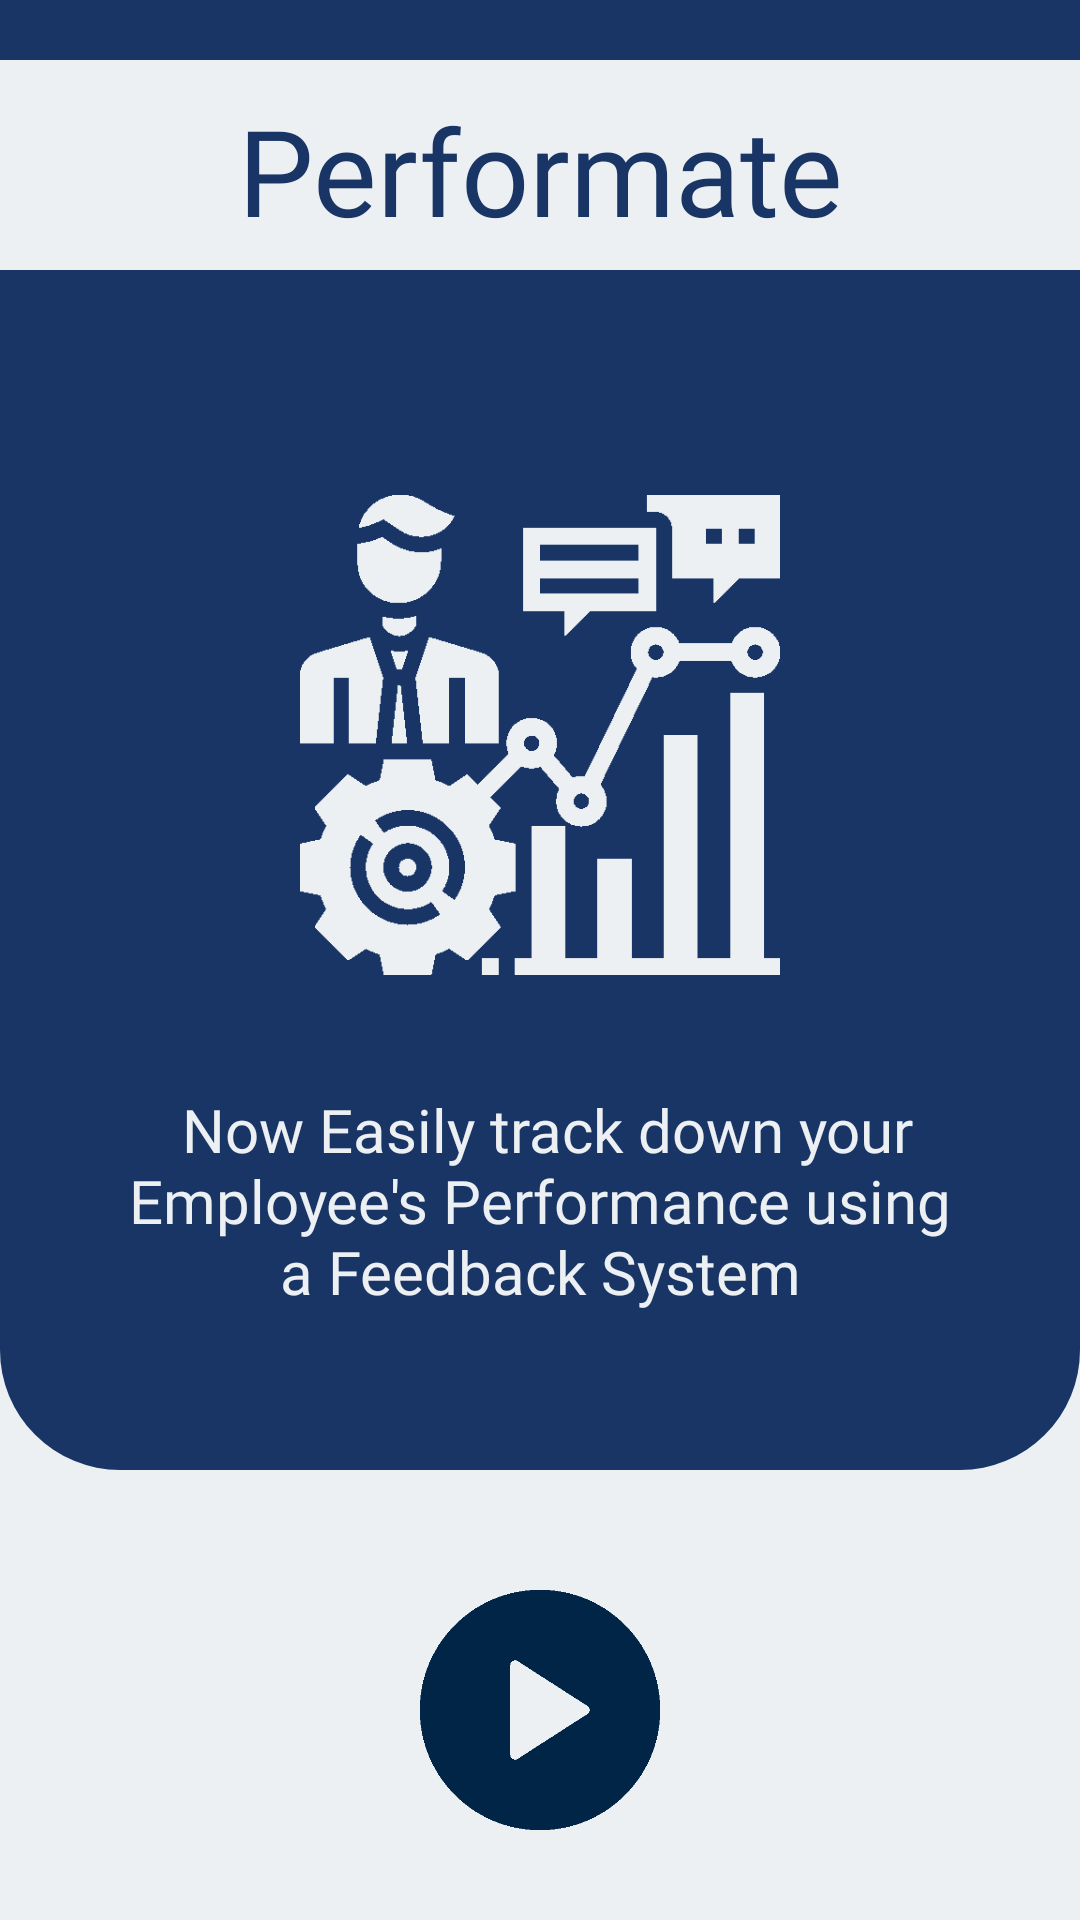

The Android layout XML behind this screen, and the referenced resources:
<!-- AndroidManifest.xml: application theme Theme.PerformanceManagementSystem -->
<!-- res/layout/activity_main.xml -->
<?xml version="1.0" encoding="utf-8"?>
<RelativeLayout xmlns:android="http://schemas.android.com/apk/res/android"
    xmlns:app="http://schemas.android.com/apk/res-auto"
    xmlns:tools="http://schemas.android.com/tools"
    android:layout_width="match_parent"
    android:layout_height="match_parent"
    android:background="@color/light_background"
    tools:context=".MainActivity">



    <ImageView
        android:id="@+id/blue"
        android:layout_width="match_parent"
        android:layout_height="match_parent"
        android:background="@drawable/button"
        android:backgroundTint="@color/text_color"
        android:layout_centerHorizontal="true"
        tools:ignore="MissingConstraints"
        android:src="@drawable/management"
        android:padding="100dp"
        android:layout_marginBottom="150dp"



        />














    <TextView
        android:layout_width="match_parent"
        android:layout_height="match_parent"
        android:layout_below="@id/blue"
        android:layout_marginTop="-480dp"
        android:background="@drawable/no_backgound"
        android:fontFamily="@font/acme"
        android:gravity="center"
        android:text=" Now Easily track down your Employee's Performance using a Feedback System"
android:padding="40dp"

        android:textColor="@color/light_background"
        android:textSize="20dp" />
    <FrameLayout

    android:layout_width="match_parent"
    android:layout_height="match_parent"
    android:paddingBottom="20dp"
    >

        <LinearLayout
            android:layout_width="match_parent"
            android:layout_height="70dp"
            android:layout_marginTop="20dp"
            android:orientation="vertical"
            android:background="@drawable/cursor"

            android:backgroundTint="@color/light_background">


            <TextView
                android:layout_width="match_parent"
                android:layout_height="match_parent"
                android:background="@drawable/no_backgound"
                android:fontFamily="@font/cinzel_decorative_bold"

                android:gravity="center"
                android:text="Performate"
                android:paddingTop="10dp"
                android:paddingBottom="10dp"
                android:textColor="@color/text_color"
                android:textSize="40dp" />

        </LinearLayout>










        <ImageView
            android:id="@+id/headbtn"
            android:layout_width="80dp"
            android:layout_height="80dp"
            android:src="@drawable/playbutton"
            android:elevation="30dp"
            android:layout_marginBottom="10dp"
            android:layout_gravity="bottom|center"/>














</FrameLayout>
















</RelativeLayout>
<!-- resources referenced by this layout -->
<resources>
  <color name="light_background">#ecf0f3</color>
  <color name="text_color">#193566</color>
  <!-- drawable button (drawable) -->
  <?xml version="1.0" encoding="utf-8"?>
  <shape android:shape="rectangle" xmlns:android="http://schemas.android.com/apk/res/android">
  
  
      <corners android:bottomRightRadius="40sp"
          android:bottomLeftRadius="40sp"/>
  
      <solid android:color="@color/white"/>
  </shape>
  <!-- drawable cursor (drawable) -->
  <?xml version="1.0" encoding="utf-8"?>
  <shape xmlns:android="http://schemas.android.com/apk/res/android"
      android:shape="rectangle">
  <size android:width="2dp"/>
      <solid android:color="@color/text_color"/>
  
  </shape>
  <!-- drawable management: png bitmap (drawable-v24, 6743 bytes) -->
  <!-- drawable no_backgound (drawable) -->
  <?xml version="1.0" encoding="utf-8"?>
  <shape xmlns:android="http://schemas.android.com/apk/res/android"
      android:shape="rectangle">
       <solid android:color="@android:color/transparent"/>
  
  </shape>
  <!-- drawable playbutton: png bitmap (drawable-v24, 4876 bytes) -->
  <style name="Theme.PerformanceManagementSystem" parent="Theme.MaterialComponents.DayNight.NoActionBar">
          
          <item name="colorPrimary">@color/light_background</item>
          <item name="colorPrimaryVariant">@color/text_color</item>
          <item name="colorOnPrimary">@color/white</item>
          
          <item name="colorSecondary">@color/teal_200</item>
          <item name="colorSecondaryVariant">@color/text_color</item>
          <item name="colorOnSecondary">@color/black</item>
          
          <item name="android:statusBarColor" tools:targetApi="l">?attr/colorPrimaryVariant</item>
          
  
          <item name="android:windowContentTransitions">true</item>
      </style>
  <color name="white">#FFFFFFFF</color>
  <color name="teal_200">#193566</color>
  <color name="black">#FF000000</color>
</resources>
